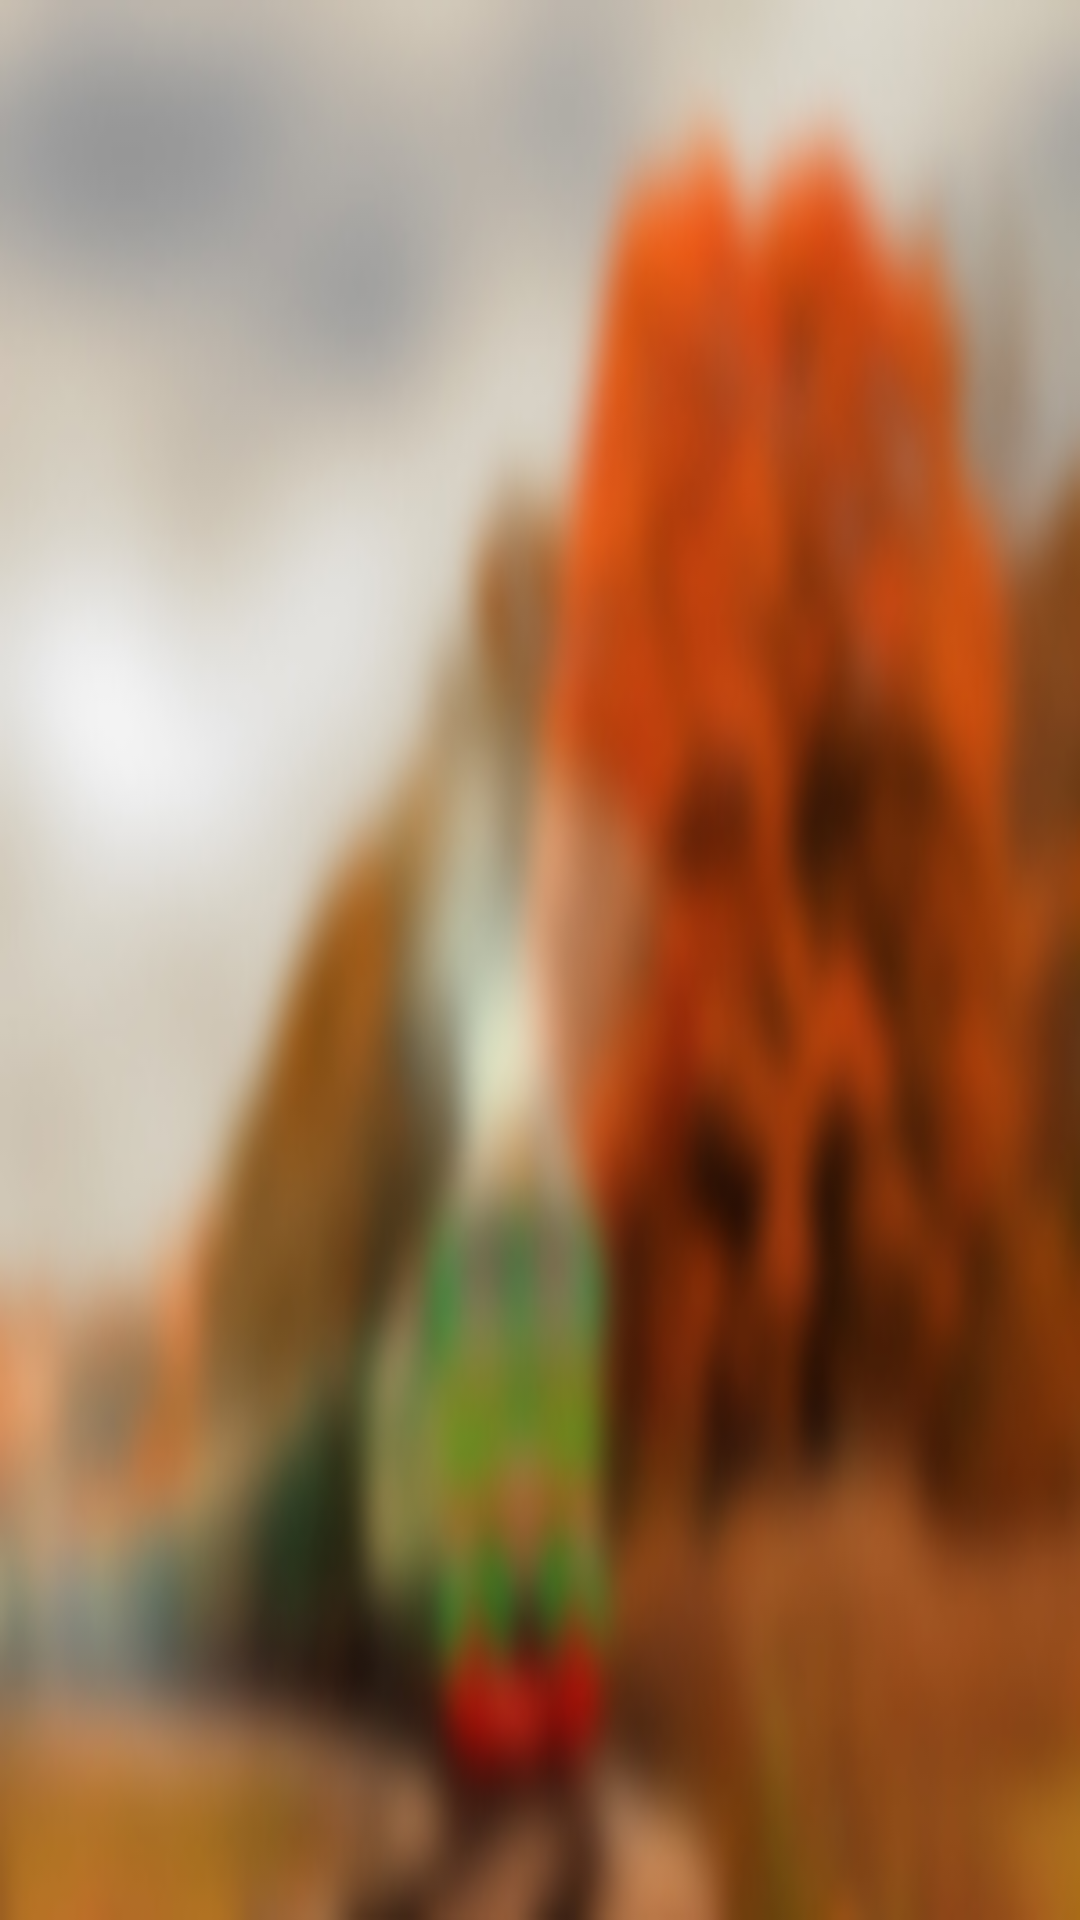

This screen was rendered from an Android layout file. Write that file and the resources it references.
<!-- AndroidManifest.xml: application theme AppTheme -->
<!-- res/layout/nav_header_main.xml -->
<?xml version="1.0" encoding="utf-8"?>
<LinearLayout xmlns:android="http://schemas.android.com/apk/res/android"
    android:layout_width="match_parent"
    android:layout_height="@dimen/nav_header_height"
    android:background="@drawable/stock_photo"
    android:gravity="bottom"
    android:orientation="vertical"
    android:theme="@style/ThemeOverlay.AppCompat.Dark">

</LinearLayout>
<!-- resources referenced by this layout -->
<resources>
  <dimen name="nav_header_height">170dp</dimen>
  <!-- drawable stock_photo: jpg bitmap (drawable-xhdpi, 35056 bytes) -->
  <style name="AppTheme" parent="Theme.AppCompat.Light.DarkActionBar">
          
          <item name="colorPrimary">@color/colorPrimary</item>
          <item name="colorPrimaryDark">@color/colorPrimaryDark</item>
          <item name="colorAccent">@color/colorAccent</item>
  
          <item name="windowActionBar">false</item>
          <item name="windowActionBarOverlay">true</item>
          <item name="windowNoTitle">true</item>
          <item name="android:windowNoTitle">true</item>
  
      </style>
  <color name="colorPrimary">#34bf49</color>
  <color name="colorPrimaryDark">#34bf49</color>
  <color name="colorAccent">#34bf49</color>
</resources>
